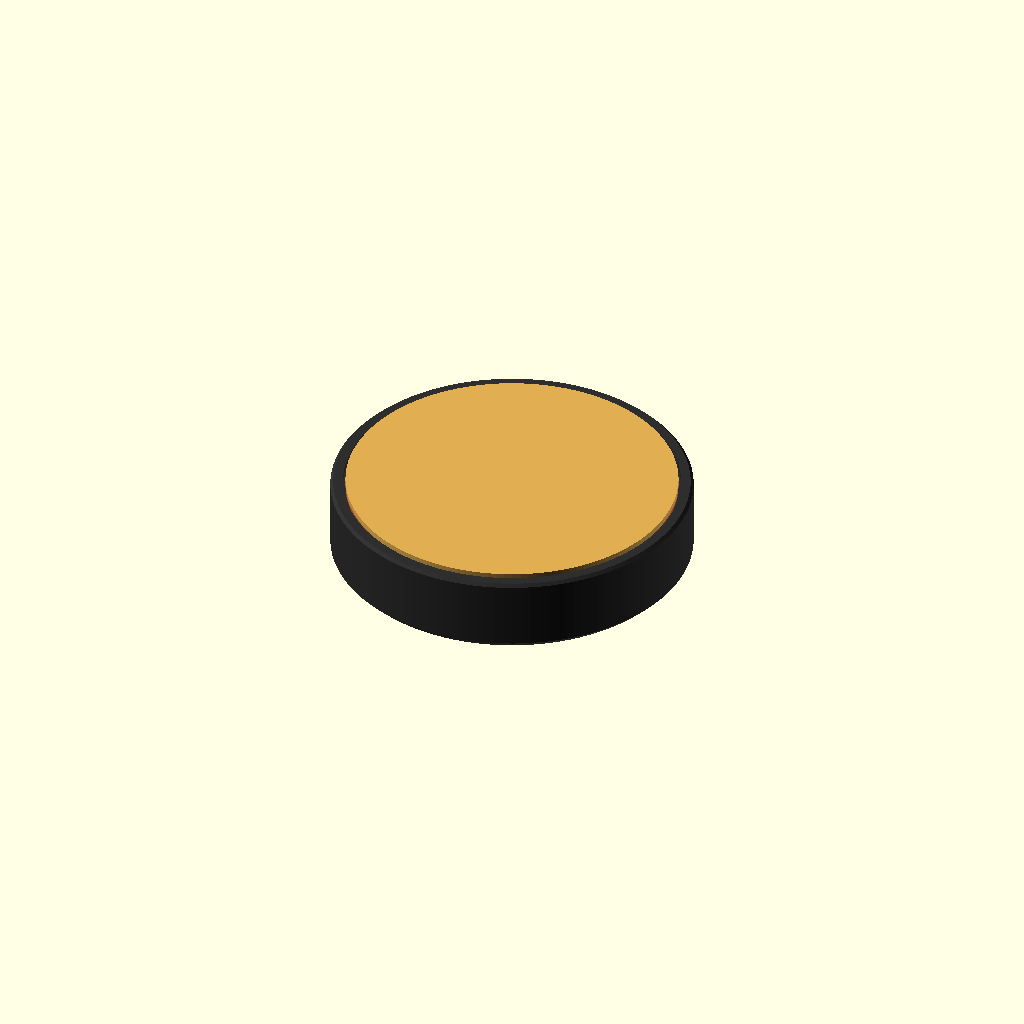
Cell 1: rendered with the file's own defaults.
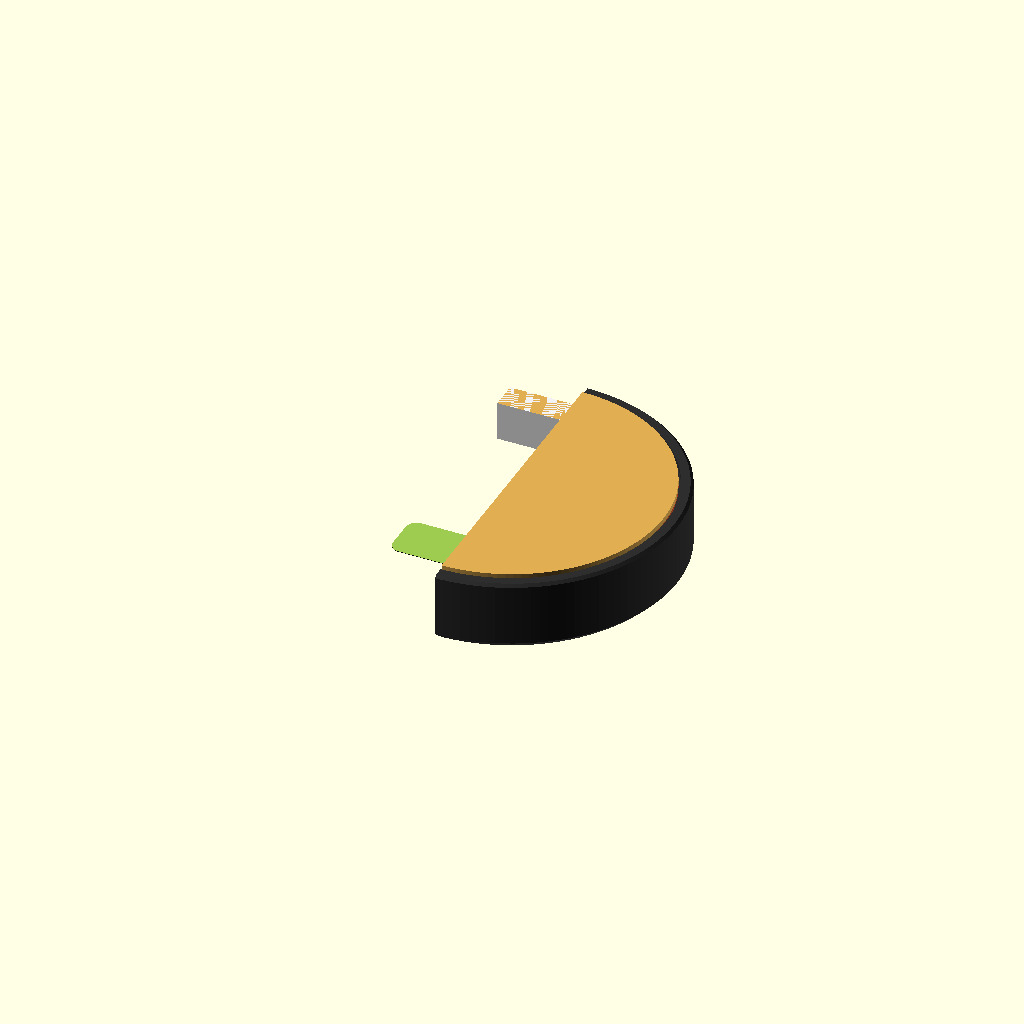
Cell 2 — show_cutaway set to true, the other parameters unchanged.
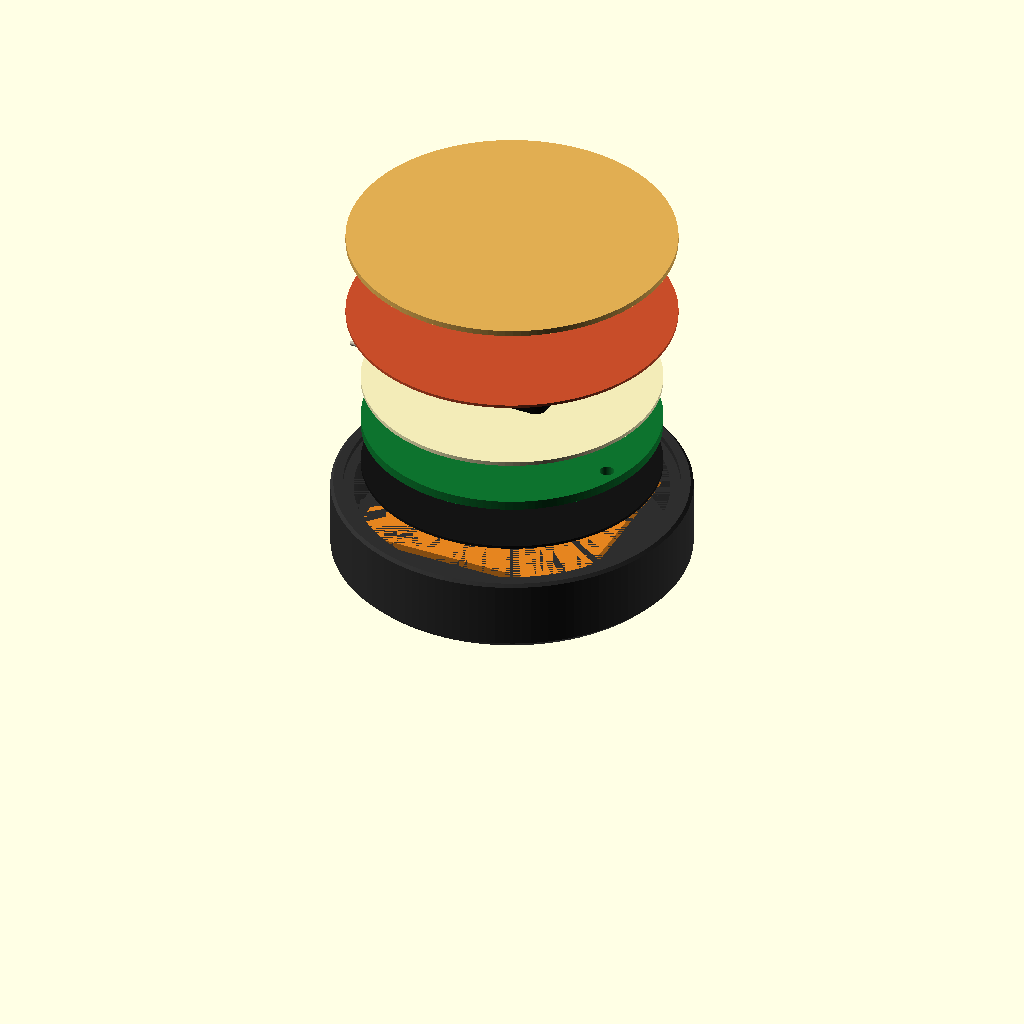
Cell 3 — show_exploded set to true, the other parameters unchanged.
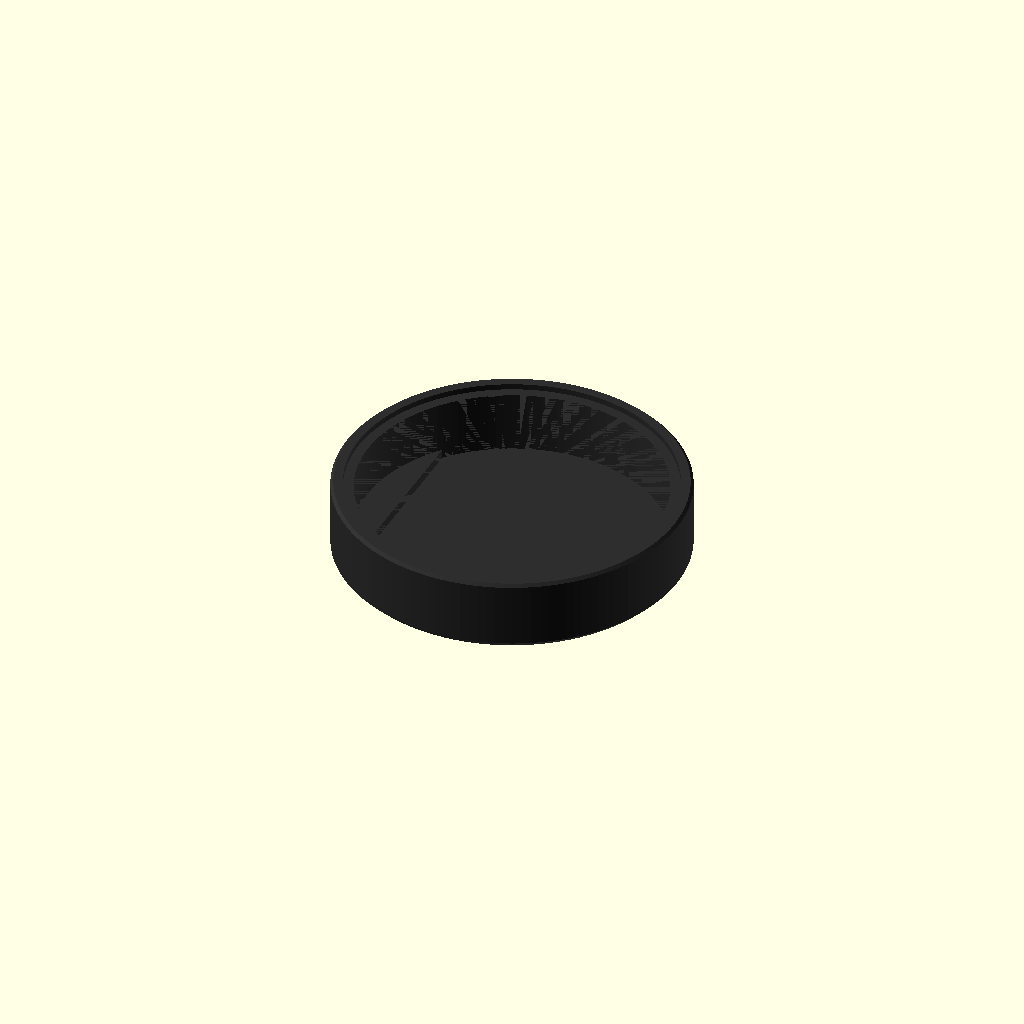
Cell 4: the same model with show_reference_stack = false.
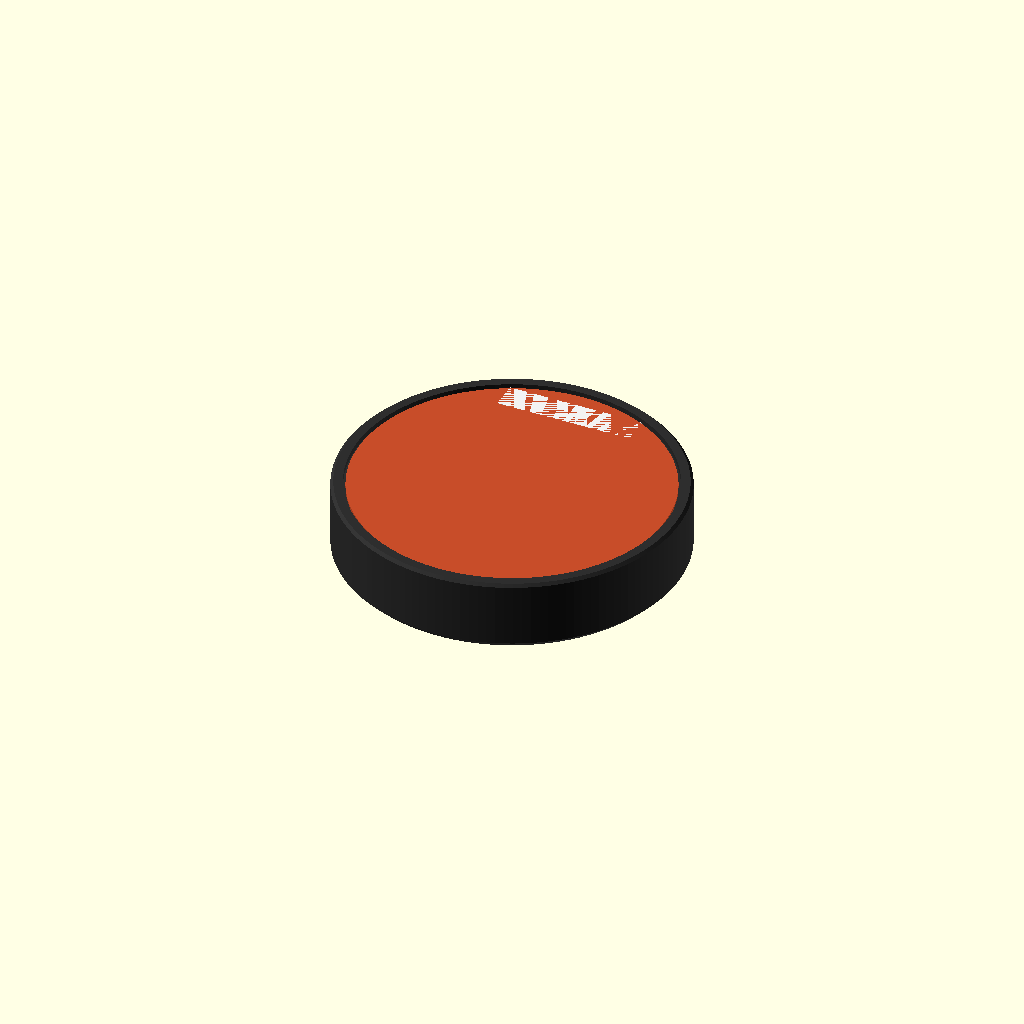
Cell 5: show_cup_contact_pad = false (everything else at default).
All cells are drawn from one camera (rotation 55°, 0°, 25°, orthographic, colour scheme Cornfield), so only the parameter changes between them.
OpenSCAD source file hardware/mechanical/enclosure-proto.scad:
// Cupwarmer v1 enclosure prototype.
// Units: millimeters.
//
// This is a mechanical study model, not a production CAD source.
// It captures the current enclosure intent:
// - no cup-contact metal
// - direct flat thermal pad on the flexible heater for the first thermal trial
// - integrated low centering rim, kept away from the pad cup-contact face
// - heater cable drops internally to the PCB
// - non-metal Qi-facing bottom shell

/* [View] */

// Show a vertical cutaway through the model.
show_cutaway = false;

// Separate the upper stack for inspection.
show_exploded = false;

// Distance between exploded stack layers.
explode_gap = 7.0;

// Master toggle for non-enclosure reference parts.
show_reference_stack = true;

/* [Visibility] */

show_cup_contact_pad = true;
show_aluminum_spreader = false;
show_flexible_heater = true;
show_insulation = true;
show_pcb_reference = true;
show_ferrite_reference = true;
show_rx_coil_reference = true;
show_bottom_tray = true;

/* [Quality] */

$fn = 128;

// Main envelope.
enclosure_od = 60.0;
wall = 1.6;
bottom_floor_th = 1.2;
bottom_outer_chamfer = 1.2;
top_outer_chamfer = 0.5;

// Integrated centering rim. It is part of the bottom tray and surrounds the
// TP-4 without covering it. The rim is intentionally just a low side wall:
// every stack layer can drop in from the top, and the pad remains replaceable.
rim_h = 0.50;                       // rises from pad bottom; well below pad top
pad_to_rim_radial_gap = 0.40;       // clearance for printed rim and hand-cut TP-4

// Functional round parts.
// pcb/ferrite/insulation shrink to 50 mm so they pass the heater-seat bore
// opening and drop to the floor; only the heater/spreader/pad stay ~56 mm.
use_aluminum_spreader = false;
pcb_od = 50.0;
// JLCPCB PCBA order W2026061317320516 was manufactured as 1.6 mm FR-4.
pcb_th = 1.6;
// Heater stays larger than the 50 mm stack so it lands on the seat step, but
// trimmed to 55 mm so it clears the centering rim for top-loading.
heater_od = 55.0;
// JLCPCB flex-heater order W2026061317360571 uses 0.5 mm silicone film.
heater_th = 0.50;
pad_od = 55.0;                      // cut TP-4 to sit inside the rim, not under it
pad_th = 1.00;
pad_crown_h = 0.00;                 // ARCTIC TP-4 samples are treated as flat sheets
spreader_od = 54.5;
spreader_th = 0.30;
rim_inner_od = pad_od + 2 * pad_to_rim_radial_gap;
rim_top_below_pad = pad_th - rim_h;

// Qi reference stack.
// L1: Wuerth Elektronik 760308102207, WE-WPCC Qi RX coil.
// Datasheet size: 40x40x1.2 mm rounded square, visible corner radius about 5-8 mm.
coil_x = 40.0;
coil_y = 40.0;
coil_corner_r = 6.0;
coil_th = 1.20;
ferrite_od = 50.0;
ferrite_th = 0.50;
insulation_od = 50.0;
insulation_th = 0.70;

// F1: Xucheng Elec KSD9700-70/5JSB/080C, LCSC C156512.
// Datasheet envelope is about 28 x 8.9 x 5.1 mm including sleeve.
// The protected can inside is about 20 x 7.5 x 3.7 mm. Model the larger sleeve
// envelope lying flat on the heater underside, with the long axis along X.
f1_body_l = 28.0;
f1_body_w = 8.9;
f1_body_h = 5.1;
f1_body_r = 2.0;
f1_install_clearance = 0.6;
f1_clearance_gap = f1_body_h + f1_install_clearance;
f1_lead_d = 0.8;
f1_lead_visible_l = 8.0;

// Assembly clearances.
radial_clearance = 0.35;
tray_inner_od = enclosure_od - 2 * wall;
pcb_clear_od = pcb_od + 2 * radial_clearance;
coil_corner_max_r = sqrt(2) * (coil_x / 2 - coil_corner_r) + coil_corner_r;
coil_clear_od = 2 * (coil_corner_max_r + radial_clearance);
lower_stack_bore_od = max(pcb_clear_od, ferrite_od + 2 * radial_clearance, coil_clear_od);
upper_stack_bore_od = rim_inner_od; // straight side wall: no inward ledge/lip
coil_pocket_clearance = 0.35;
coil_pocket_x = coil_x + 2 * coil_pocket_clearance;
coil_pocket_y = coil_y + 2 * coil_pocket_clearance;
coil_pocket_corner_r = coil_corner_r + coil_pocket_clearance;
lower_stack_support_od = lower_stack_bore_od;

// Z positions in assembled view.
z_bottom_floor_top = bottom_floor_th;
z_coil = z_bottom_floor_top + 0.20;
z_ferrite = z_coil + coil_th + 0.20;
lower_stack_support_z = z_bottom_floor_top;
lower_stack_support_h = z_ferrite - lower_stack_support_z;
z_pcb = z_ferrite + ferrite_th + 0.35;
z_insulation = z_pcb + pcb_th + 0.25;
z_heater = z_insulation + insulation_th + f1_clearance_gap;
z_spreader = z_heater + heater_th;
z_pad = z_spreader + (use_aluminum_spreader ? spreader_th : 0);
rim_top_z = z_pad + rim_h;
bottom_tray_h = rim_top_z;

// Overall external height: tray floor bottom (z=0) to cup contact pad top.
overall_height = z_pad + pad_th;
echo(str("overall height (tray bottom -> pad top) = ", overall_height, " mm"));
echo(str("integrated centering rim below pad top = ", rim_top_below_pad, " mm"));
echo(str("pad-to-rim nominal radial gap = ", pad_to_rim_radial_gap, " mm"));
echo(str("lower stack bore OD = ", lower_stack_bore_od, " mm"));
echo(str("coil pocket keepout = ", coil_pocket_x, " x ", coil_pocket_y, " mm"));

// Heater cable drops internally from the heater underside to PCB pads.
// Heater J1 pads in hardware/kicad/heater/heater.kicad_pcb are centered at
// (100, 122.5), i.e. (0, +22.5) relative to the 56 mm heater board center.
heater_cable_x = 0.0;
heater_cable_y = 22.5;
heater_cable_w = 24.0;
heater_cable_d = 5.0;
heater_cable_drop_h = z_heater - (z_pcb + pcb_th);
heater_cable_slot_clearance = 0.40;

// F1 placement reference.
// Reverted from SMD NR72CB0 (C183007) / SA77SB0 (C143808) because the JLCPCB
// flexible-heater process requires laser welding for those; KSD9700-70 is
// wire-solderable. JLCPCB heater service includes F1 in the heater assembly,
// bonded to the heater hotspot in series with H+.
f1_on_heater_x = 0;
f1_on_heater_y = -14.0;
f1_on_heater_z = -f1_body_h;

// PCB support. H1/H2 are KiCad mounting holes on the 50 mm PCB, expressed
// relative to the board/enclosure center at (100,100) in cupwarmer-hw.kicad_pcb.
// Keep these centers and pcb_mounting_hole_d in sync with the PCB footprint.
// The screw bosses are disabled for the direct-pad enclosure study because a
// 40x40 mm centered L1 coil overlaps both boss locations. Keep the PCB holes
// visible, but do not print bosses in the bottom tray unless the coil/holes are
// moved in a later PCB/mechanical revision.
use_pcb_screw_bosses = false;
pcb_support_holes = [
  [21.0, -8.0], // H1 = (121, 92)
  [-21.0, 8.0]  // H2 = (79, 108)
];
pcb_support_rib_count = len(pcb_support_holes);
pcb_mounting_hole_d = 2.4;
pcb_support_rib_w = 5.0;
pcb_support_rib_depth = 2.4;
pcb_support_outer_r = pcb_clear_od / 2;
pcb_support_inner_r = pcb_support_outer_r - pcb_support_rib_depth;
pcb_support_z = bottom_floor_th;
pcb_support_h = z_pcb - bottom_floor_th;
// Cylindrical boss on each rib for an M2 plastic self-tap screw through the
// matching PCB clearance hole.
pcb_support_boss_d = pcb_support_rib_w;
pcb_support_pilot_d = 1.7;
pcb_support_pilot_depth = 4.0;

module cyl(d, h) {
  cylinder(d = d, h = h);
}

module tray_outer_body(d, h, bottom_chamfer, top_chamfer) {
  r = d / 2;
  bc = min(bottom_chamfer, r, h);
  tc = min(top_chamfer, r, h - bc);

  rotate_extrude(convexity = 10)
    polygon([
      [0, 0],
      [r - bc, 0],
      [r, bc],
      [r, h - tc],
      [r - tc, h],
      [0, h]
    ]);
}

module cyl_x(d, l) {
  rotate([0, 90, 0])
    cylinder(d = d, h = l, center = true);
}

module rounded_rect_2d(x, y, r) {
  hull() {
    translate([x / 2 - r, y / 2 - r]) circle(r = r);
    translate([-x / 2 + r, y / 2 - r]) circle(r = r);
    translate([x / 2 - r, -y / 2 + r]) circle(r = r);
    translate([-x / 2 + r, -y / 2 + r]) circle(r = r);
  }
}

module rounded_box(x, y, r, h) {
  linear_extrude(height = h)
    rounded_rect_2d(x, y, r);
}

module lower_stack_support_shelf() {
  // Broad left/right shelves in the margin between the round tray bore and the
  // rounded-rect RX coil keepout. The top/bottom sides stay open for coil
  // leadout and assembly clearance.
  side_shelf_w = (lower_stack_support_od - coil_pocket_x) / 2;
  translate([0, 0, lower_stack_support_z])
    intersection() {
      cyl(lower_stack_support_od, lower_stack_support_h);
      union() {
        translate([coil_pocket_x / 2, -lower_stack_support_od / 2, 0])
          cube([side_shelf_w, lower_stack_support_od, lower_stack_support_h]);
        translate([-lower_stack_support_od / 2, -lower_stack_support_od / 2, 0])
          cube([side_shelf_w, lower_stack_support_od, lower_stack_support_h]);
      }
    }
}

module maybe_cutaway() {
  if (show_cutaway) {
    difference() {
      children();
      translate([-enclosure_od, -enclosure_od, -5])
        cube([enclosure_od, 2 * enclosure_od, 30]);
    }
  } else {
    children();
  }
}

module pcb_support_ribs() {
  for (i = [0 : pcb_support_rib_count - 1]) {
    support_xy = pcb_support_holes[i];
    support_angle = atan2(support_xy[1], support_xy[0]);
    rotate([0, 0, support_angle]) {
      difference() {
        hull() {
          translate([pcb_support_inner_r, -pcb_support_rib_w / 2, pcb_support_z])
            cube([pcb_support_rib_depth, pcb_support_rib_w, pcb_support_h]);
          translate([norm(support_xy), 0, pcb_support_z])
            cyl(pcb_support_boss_d, pcb_support_h);
        }
        translate([norm(support_xy), 0,
                   pcb_support_z + pcb_support_h - pcb_support_pilot_depth])
          cyl(pcb_support_pilot_d, pcb_support_pilot_depth + 0.10);
      }
    }
  }
}

module pcb_mounting_hole_cutouts(h) {
  for (support_xy = pcb_support_holes) {
    translate([support_xy[0], support_xy[1], -0.05])
      cyl(pcb_mounting_hole_d, h + 0.10);
  }
}

module heater_cable_insulation_slot(h) {
  translate([
    heater_cable_x - heater_cable_w / 2 - heater_cable_slot_clearance,
    heater_cable_y - heater_cable_d / 2 - heater_cable_slot_clearance,
    -0.05
  ])
    cube([
      heater_cable_w + 2 * heater_cable_slot_clearance,
      heater_cable_d + 2 * heater_cable_slot_clearance,
      h + 0.10
    ]);
}

module bottom_tray() {
  color([0.18, 0.18, 0.18, 1.0])
    maybe_cutaway()
      union() {
        difference() {
          tray_outer_body(enclosure_od, bottom_tray_h, bottom_outer_chamfer, top_outer_chamfer);

          // Stepped bore. Lower bore clears the 50 mm PCB/ferrite stack and the
          // rounded 40x40 mm coil corners down to the floor. The upper bore
          // opens to the centering-rim inner diameter and runs straight from
          // the heater seat through the integrated centering rim. The step face at
          // z_heater is the heater seat: the heater lands on it while the 50 mm
          // parts drop through the lower bore. The floor stays solid for Qi.
          // Pad lateral location is by the low integrated rim above this body;
          // the pad is not tucked under or overlapped by the rim.
          translate([0, 0, bottom_floor_th])
            cyl(lower_stack_bore_od, z_heater - bottom_floor_th);
          translate([0, 0, z_heater])
            cyl(upper_stack_bore_od, bottom_tray_h - z_heater + 0.20);
        }

        lower_stack_support_shelf();

        // H1/H2-aligned screw bosses are intentionally optional. In the
        // current centered 40x40 mm L1 coil stack they collide with the coil
        // keepout, so the default enclosure relies on perimeter guidance.
        if (use_pcb_screw_bosses) {
          pcb_support_ribs();
        }

      }
}

module cup_contact_pad() {
  color([0.88, 0.68, 0.32, 1.0])
    maybe_cutaway()
      union() {
        // The TP-4 pad is cut to fit inside the centering rim. It is not tucked
        // under the rim, so the whole pad remains replaceable from above.
        cyl(pad_od, pad_th);

        // Optional future crown. The first TP-4 direct-pad trial keeps this
        // disabled because the purchased sheets are flat and thin.
        if (pad_crown_h > 0) {
          translate([0, 0, pad_th - 0.01])
            scale([1, 1, pad_crown_h / (pad_od / 2)])
              sphere(d = pad_od);
        }
      }
}

module aluminum_spreader() {
  color([0.75, 0.78, 0.80, 1.0])
    maybe_cutaway()
      cyl(spreader_od, spreader_th);
}

module flexible_heater() {
  color([0.78, 0.30, 0.16, 1.0])
    maybe_cutaway()
      cyl(heater_od, heater_th);

  // Four-wire heater/NTC cable drops internally to PCB pads.
  color([0.95, 0.95, 0.95, 1.0])
    translate([heater_cable_x - heater_cable_w / 2, heater_cable_y - heater_cable_d / 2, -heater_cable_drop_h])
      cube([heater_cable_w, heater_cable_d, heater_cable_drop_h + heater_th]);
}

module insulation_layer() {
  color([0.95, 0.92, 0.72, 1.0])
    maybe_cutaway()
      difference() {
        cyl(insulation_od, insulation_th);
        heater_cable_insulation_slot(insulation_th);
      }
}

module pcb_reference() {
  color([0.05, 0.45, 0.18, 1.0])
    maybe_cutaway()
      difference() {
        cyl(pcb_od, pcb_th);
        pcb_mounting_hole_cutouts(pcb_th);
      }
}

module ferrite_reference() {
  color([0.08, 0.08, 0.08, 1.0])
    maybe_cutaway()
      cyl(ferrite_od, ferrite_th);
}

module rx_coil_reference() {
  color([0.90, 0.52, 0.12, 1.0])
    maybe_cutaway()
      rounded_box(coil_x, coil_y, coil_corner_r, coil_th);
}

module f1_reference() {
  // JLCPCB heater assembly places F1 on the heater bottom side.
  maybe_cutaway()
    union() {
      color([0.05, 0.05, 0.05, 1.0])
        translate([f1_on_heater_x, f1_on_heater_y, f1_on_heater_z])
          rounded_box(f1_body_l, f1_body_w, f1_body_r, f1_body_h);

      color([0.75, 0.72, 0.65, 1.0])
        for (offset = [-1.85, 1.85]) {
          translate([
            f1_on_heater_x - f1_body_l / 2 - f1_lead_visible_l / 2,
            f1_on_heater_y + offset,
            f1_on_heater_z + f1_body_h / 2
          ])
            cyl_x(f1_lead_d, f1_lead_visible_l);
        }
    }
}

module assembly() {
  explode = show_exploded ? explode_gap : 0;

  if (show_bottom_tray) {
    bottom_tray();
  }

  if (show_reference_stack) {
    if (show_rx_coil_reference) {
      translate([0, 0, z_coil + 1 * explode]) rx_coil_reference();
    }
    if (show_ferrite_reference) {
      translate([0, 0, z_ferrite + 2 * explode]) ferrite_reference();
    }
    if (show_pcb_reference) {
      translate([0, 0, z_pcb + 3 * explode]) pcb_reference();
    }
    if (show_insulation) {
      translate([0, 0, z_insulation + 4 * explode]) insulation_layer();
    }
    if (show_flexible_heater) {
      translate([0, 0, z_heater + 5 * explode]) flexible_heater();
      translate([0, 0, z_heater + 5 * explode]) f1_reference();
    }
    if (use_aluminum_spreader && show_aluminum_spreader) {
      translate([0, 0, z_spreader + 6 * explode]) aluminum_spreader();
    }
    if (show_cup_contact_pad) {
      translate([0, 0, z_pad + 7 * explode]) cup_contact_pad();
    }
  }

}

assembly();
Customizer parameters (derived from the source; name, type, default, range or options):
show_cutaway: bool, default false
show_exploded: bool, default false
explode_gap: number, default 7
show_reference_stack: bool, default true
show_cup_contact_pad: bool, default true
show_aluminum_spreader: bool, default false
show_flexible_heater: bool, default true
show_insulation: bool, default true
show_pcb_reference: bool, default true
show_ferrite_reference: bool, default true
show_rx_coil_reference: bool, default true
show_bottom_tray: bool, default true
enclosure_od: number, default 60
wall: number, default 1.6
bottom_floor_th: number, default 1.2
bottom_outer_chamfer: number, default 1.2
top_outer_chamfer: number, default 0.5
rim_h: number, default 0.5
pad_to_rim_radial_gap: number, default 0.4
use_aluminum_spreader: bool, default false
pcb_od: number, default 50
pcb_th: number, default 1.6
heater_od: number, default 55
heater_th: number, default 0.5
pad_od: number, default 55
pad_th: number, default 1
pad_crown_h: number, default 0
spreader_od: number, default 54.5
spreader_th: number, default 0.3
coil_x: number, default 40
coil_y: number, default 40
coil_corner_r: number, default 6
coil_th: number, default 1.2
ferrite_od: number, default 50
ferrite_th: number, default 0.5
insulation_od: number, default 50
insulation_th: number, default 0.7
f1_body_l: number, default 28
f1_body_w: number, default 8.9
f1_body_h: number, default 5.1
f1_body_r: number, default 2
f1_install_clearance: number, default 0.6
f1_lead_d: number, default 0.8
f1_lead_visible_l: number, default 8
radial_clearance: number, default 0.35
coil_pocket_clearance: number, default 0.35
heater_cable_x: number, default 0
heater_cable_y: number, default 22.5
heater_cable_w: number, default 24
heater_cable_d: number, default 5
heater_cable_slot_clearance: number, default 0.4
f1_on_heater_x: number, default 0
f1_on_heater_y: number, default -14
use_pcb_screw_bosses: bool, default false
pcb_mounting_hole_d: number, default 2.4
pcb_support_rib_w: number, default 5
pcb_support_rib_depth: number, default 2.4
pcb_support_pilot_d: number, default 1.7
pcb_support_pilot_depth: number, default 4
